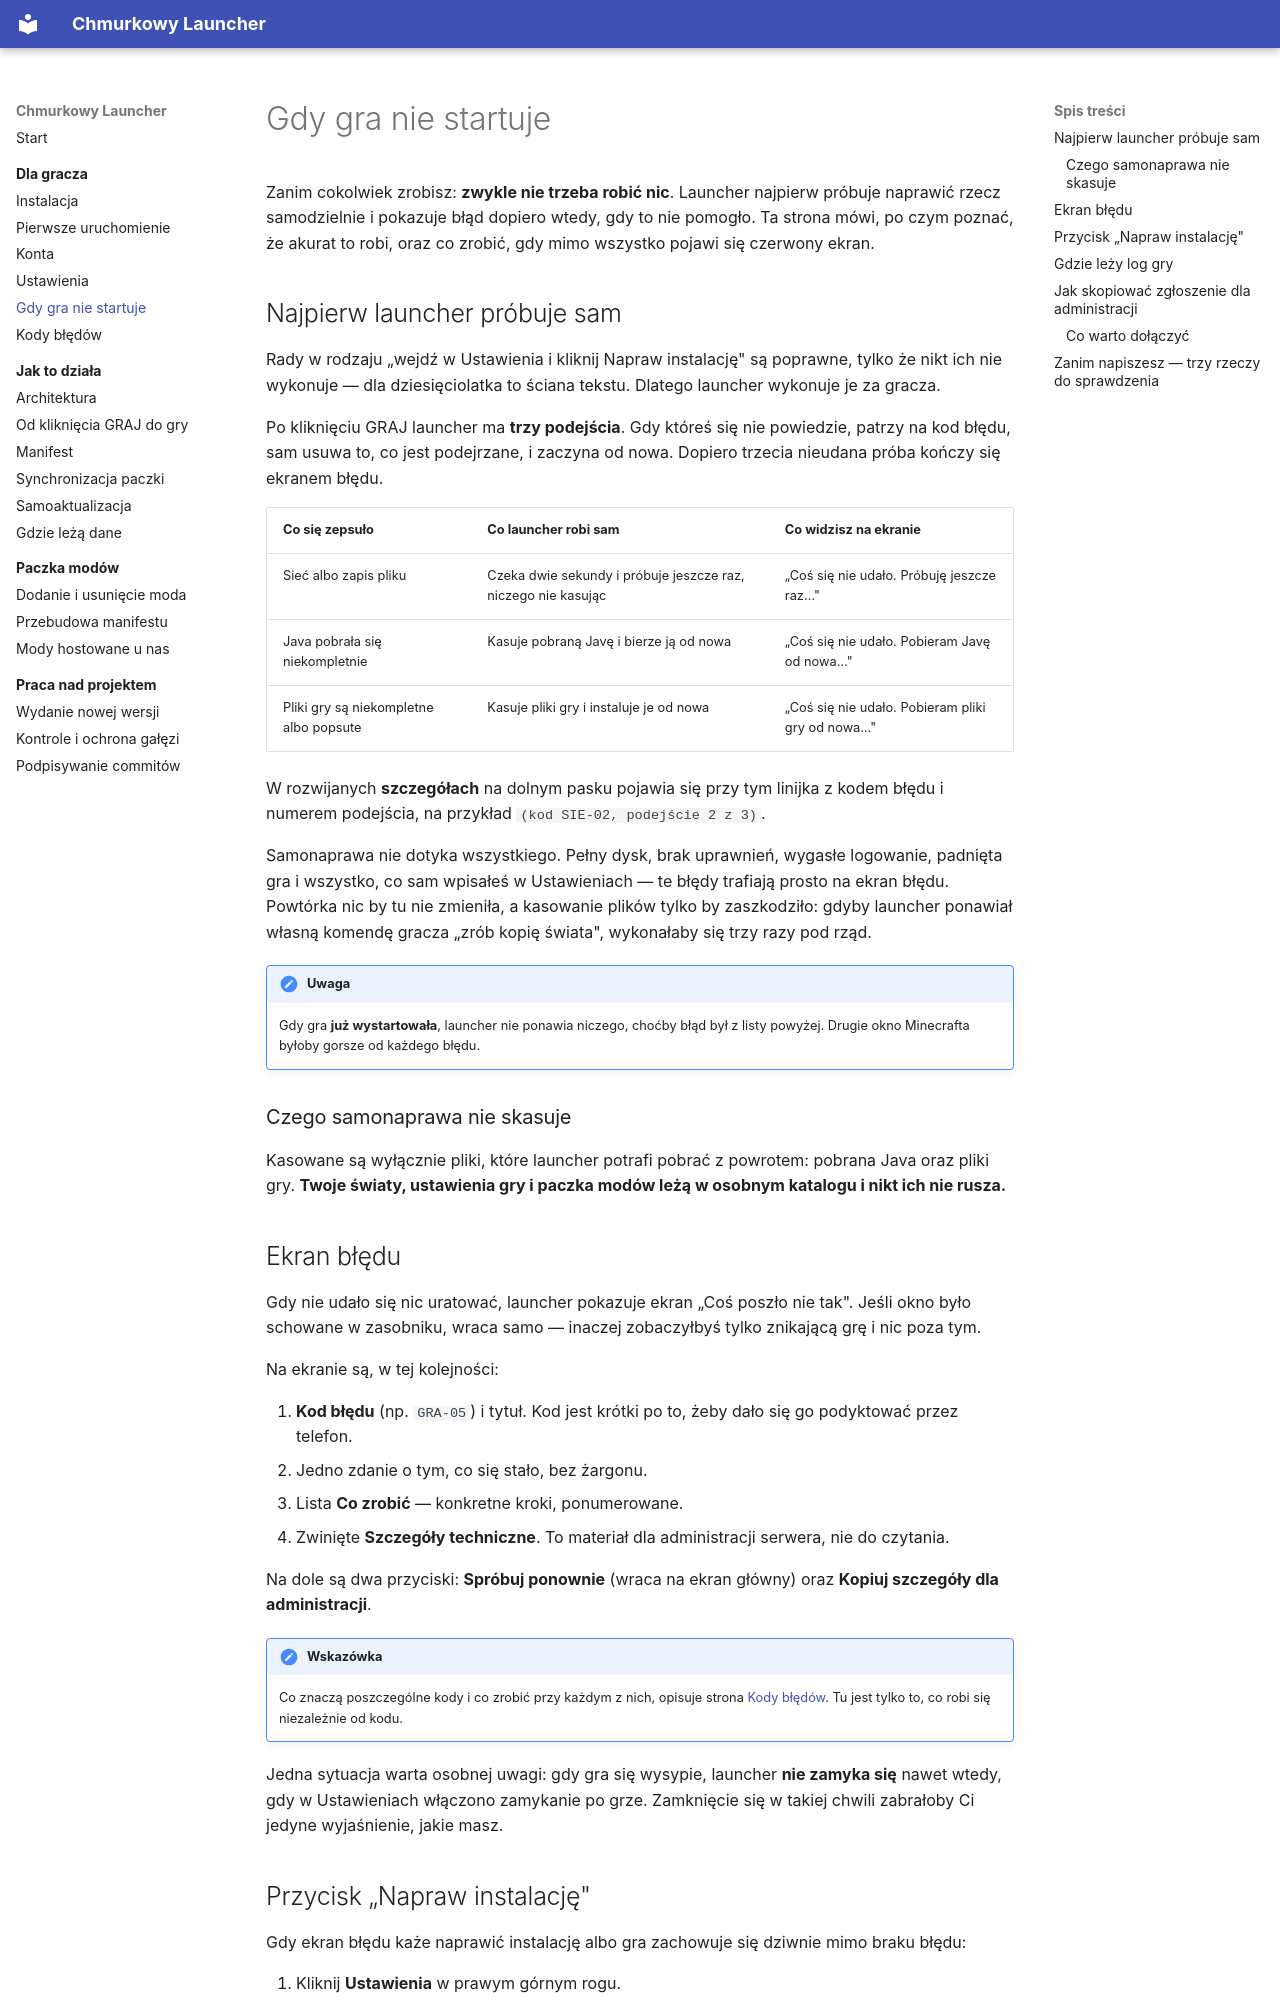

repository: ttk0721/chmurkowy-launcher · page: gracz/problemy/index.html · generator: mkdocs

# Gdy gra nie startuje

Zanim cokolwiek zrobisz: **zwykle nie trzeba robić nic**. Launcher najpierw
próbuje naprawić rzecz samodzielnie i pokazuje błąd dopiero wtedy, gdy to nie
pomogło. Ta strona mówi, po czym poznać, że akurat to robi, oraz co zrobić,
gdy mimo wszystko pojawi się czerwony ekran.

## Najpierw launcher próbuje sam

Rady w rodzaju „wejdź w Ustawienia i kliknij Napraw instalację" są poprawne,
tylko że nikt ich nie wykonuje — dla dziesięciolatka to ściana tekstu. Dlatego
launcher wykonuje je za gracza.

Po kliknięciu GRAJ launcher ma **trzy podejścia**. Gdy któreś się nie powiedzie,
patrzy na kod błędu, sam usuwa to, co jest podejrzane, i zaczyna od nowa.
Dopiero trzecia nieudana próba kończy się ekranem błędu.

| Co się zepsuło | Co launcher robi sam | Co widzisz na ekranie |
| --- | --- | --- |
| Sieć albo zapis pliku | Czeka dwie sekundy i próbuje jeszcze raz, niczego nie kasując | „Coś się nie udało. Próbuję jeszcze raz…" |
| Java pobrała się niekompletnie | Kasuje pobraną Javę i bierze ją od nowa | „Coś się nie udało. Pobieram Javę od nowa…" |
| Pliki gry są niekompletne albo popsute | Kasuje pliki gry i instaluje je od nowa | „Coś się nie udało. Pobieram pliki gry od nowa…" |

W rozwijanych **szczegółach** na dolnym pasku pojawia się przy tym linijka
z kodem błędu i numerem podejścia, na przykład `(kod SIE-02, podejście 2 z 3)`.

Samonaprawa nie dotyka wszystkiego. Pełny dysk, brak uprawnień, wygasłe
logowanie, padnięta gra i wszystko, co sam wpisałeś w Ustawieniach — te błędy
trafiają prosto na ekran błędu. Powtórka nic by tu nie zmieniła, a kasowanie
plików tylko by zaszkodziło: gdyby launcher ponawiał własną komendę gracza
„zrób kopię świata", wykonałaby się trzy razy pod rząd.

!!! uwaga

    Gdy gra **już wystartowała**, launcher nie ponawia niczego, choćby błąd był
    z listy powyżej. Drugie okno Minecrafta byłoby gorsze od każdego błędu.

### Czego samonaprawa nie skasuje

Kasowane są wyłącznie pliki, które launcher potrafi pobrać z powrotem:
pobrana Java oraz pliki gry. **Twoje światy, ustawienia gry i paczka modów
leżą w osobnym katalogu i nikt ich nie rusza.**

## Ekran błędu

Gdy nie udało się nic uratować, launcher pokazuje ekran „Coś poszło nie tak".
Jeśli okno było schowane w zasobniku, wraca samo — inaczej zobaczyłbyś tylko
znikającą grę i nic poza tym.

Na ekranie są, w tej kolejności:

1. **Kod błędu** (np. `GRA-05`) i tytuł. Kod jest krótki po to, żeby dało się
   go podyktować przez telefon.
2. Jedno zdanie o tym, co się stało, bez żargonu.
3. Lista **Co zrobić** — konkretne kroki, ponumerowane.
4. Zwinięte **Szczegóły techniczne**. To materiał dla administracji serwera,
   nie do czytania.

Na dole są dwa przyciski: **Spróbuj ponownie** (wraca na ekran główny) oraz
**Kopiuj szczegóły dla administracji**.

!!! wskazówka

    Co znaczą poszczególne kody i co zrobić przy każdym z nich, opisuje strona
    [Kody błędów](kody-bledow.md). Tu jest tylko to, co robi się niezależnie
    od kodu.

Jedna sytuacja warta osobnej uwagi: gdy gra się wysypie, launcher **nie
zamyka się** nawet wtedy, gdy w Ustawieniach włączono zamykanie po grze.
Zamknięcie się w takiej chwili zabrałoby Ci jedyne wyjaśnienie, jakie masz.
